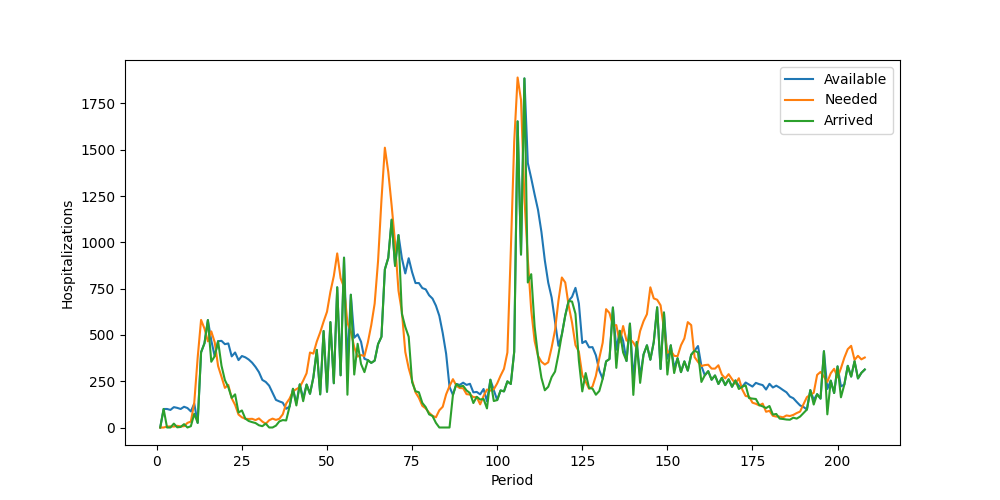

Values plotted in this chart, from the file beside it:
Period, Inventory, Arrived, Available, Needed, Succeeded, Failed, Lost
1, 0, 0, 0, 0, 0, 0, 0
2, 0, 100, 100, 0, 0, 0, 0
3, 100, 0, 100, 5, 5, 0, 0
4, 95, 0, 95, 6, 6, 0, 0
5, 89, 21, 110, 5, 5, 0, 0
6, 105, 1, 106, 9, 9, 0, 0
7, 97, 3, 100, 6, 6, 0, 0
8, 94, 18, 112, 7, 7, 0, 0
9, 105, 0, 105, 25, 25, 0, 0
10, 80, 7, 87, 32, 32, 0, 0
11, 55, 74, 129, 134, 129, 5, 0
12, 0, 25, 25, 377, 25, 352, 0
13, 0, 406, 406, 581, 406, 175, 0
14, 0, 455, 455, 534, 455, 79, 0
15, 0, 580, 580, 465, 465, 0, 0
16, 115, 355, 470, 519, 470, 49, 0
17, 0, 385, 385, 461, 385, 76, 0
18, 0, 466, 466, 332, 332, 0, 0
19, 134, 334, 468, 274, 274, 0, 0
20, 194, 256, 450, 214, 214, 0, 0
21, 236, 218, 454, 230, 230, 0, 0
22, 224, 160, 384, 158, 158, 0, 0
23, 226, 179, 405, 122, 122, 0, 0
24, 283, 81, 364, 70, 70, 0, 0
25, 294, 92, 386, 55, 55, 0, 0
26, 331, 48, 379, 47, 47, 0, 0
27, 332, 35, 367, 46, 46, 0, 0
28, 321, 29, 350, 47, 47, 0, 0
29, 303, 24, 327, 40, 40, 0, 0
30, 287, 12, 299, 49, 49, 0, 0
31, 250, 7, 257, 32, 32, 0, 0
32, 225, 21, 246, 20, 20, 0, 0
33, 226, 0, 226, 39, 39, 0, 0
34, 187, 0, 187, 48, 48, 0, 0
35, 139, 10, 149, 41, 41, 0, 0
36, 108, 33, 141, 47, 47, 0, 0
37, 94, 40, 134, 71, 71, 0, 0
38, 63, 38, 101, 129, 101, 28, 0
39, 0, 113, 113, 156, 113, 43, 0
40, 0, 209, 209, 196, 196, 0, 0
41, 13, 119, 132, 207, 132, 75, 0
42, 0, 233, 233, 218, 218, 0, 0
43, 15, 142, 157, 253, 157, 96, 0
44, 0, 232, 232, 293, 232, 61, 0
45, 0, 182, 182, 405, 182, 223, 0
46, 0, 271, 271, 399, 271, 128, 0
47, 0, 419, 419, 464, 419, 45, 0
48, 0, 179, 179, 514, 179, 335, 0
49, 0, 521, 521, 572, 521, 51, 0
50, 0, 193, 193, 625, 193, 432, 0
51, 0, 569, 569, 733, 569, 164, 0
52, 0, 239, 239, 818, 239, 579, 0
53, 0, 757, 757, 940, 757, 183, 0
54, 0, 282, 282, 806, 282, 524, 0
55, 0, 917, 917, 757, 757, 0, 0
56, 160, 177, 337, 565, 337, 228, 0
57, 0, 717, 717, 518, 518, 0, 0
58, 199, 286, 485, 434, 434, 0, 0
59, 51, 452, 503, 383, 383, 0, 0
60, 120, 343, 463, 391, 391, 0, 0
... 148 more rows
